Dataset: Dataset (GitHub, sPedersennn/VT2_Machine-Vision). Classes: machine screw, philips, plaster screw, Torx screw.

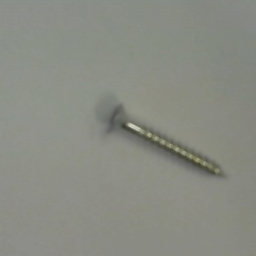
Label: Torx screw

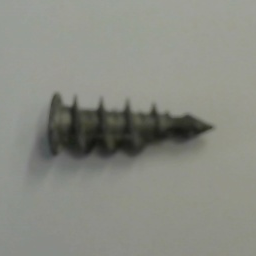
Label: plaster screw

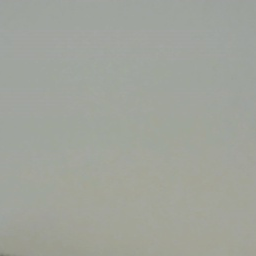
Label: machine screw

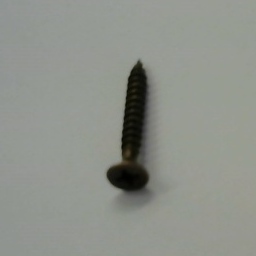
Label: philips

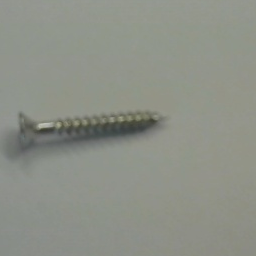
Label: Torx screw

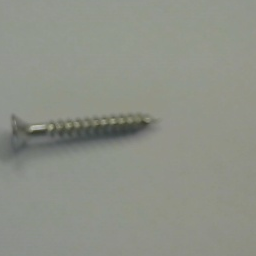
Label: Torx screw
